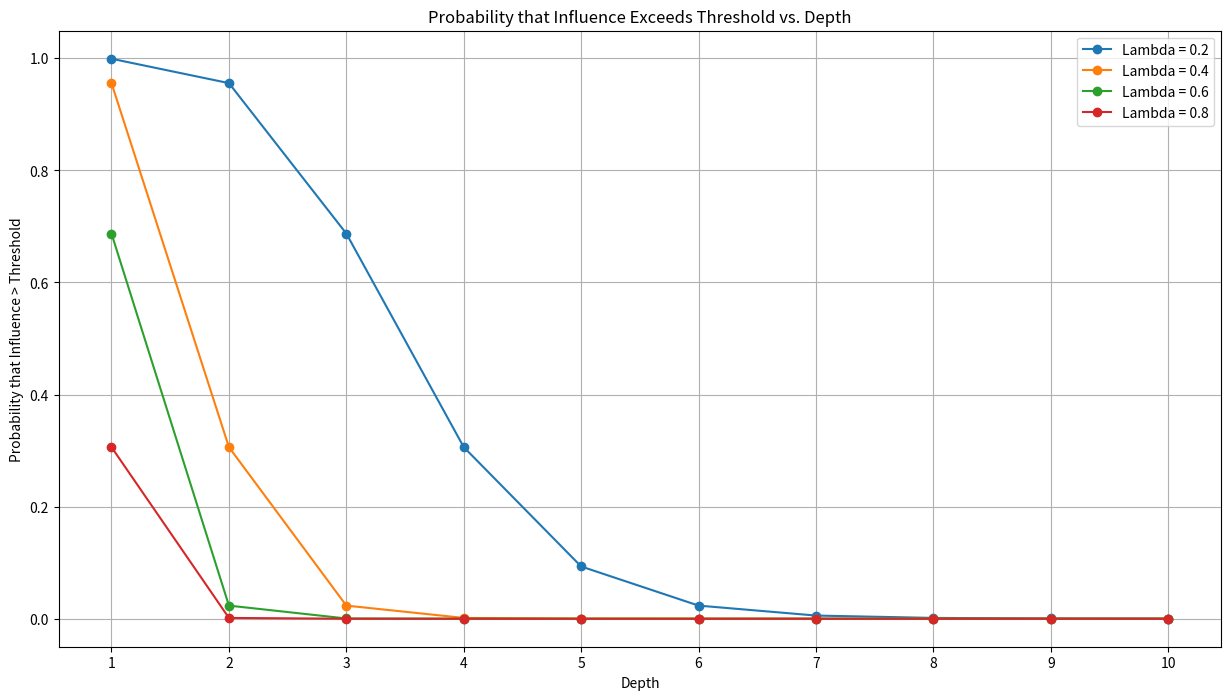

The script that saved this image:
import math
import matplotlib.pyplot as plt
from scipy.stats import norm

# Parameters
mean_threshold = 0.5
std_dev_threshold = 0.1
depths = range(1, 11)
lambdas = [0.2, 0.4, 0.6, 0.8]

def calculate_probabilities(lambda_decay, mean_threshold, std_dev_threshold, depths):
    probabilities = []
    for depth in depths:
        influence = math.exp(-lambda_decay * depth)
        probability = norm.cdf(influence, loc=mean_threshold, scale=std_dev_threshold)
        probabilities.append(probability)
    return probabilities

plt.figure(figsize=(15, 8))

for lambda_decay in lambdas:
    probabilities = calculate_probabilities(lambda_decay, mean_threshold, std_dev_threshold, depths)
    plt.plot(depths, probabilities, marker='o', linestyle='-', label=f'Lambda = {lambda_decay}')

plt.title('Probability that Influence Exceeds Threshold vs. Depth')
plt.xlabel('Depth')
plt.ylabel('Probability that Influence > Threshold')
plt.grid(True)
plt.xticks(list(depths))
#plt.gca().invert_yaxis()
plt.legend()
plt.show()